Run: headless pygame with SDL's dummy video driver; simulated clock (each Clock.tick advances the game by its frame time, no real sleeping); random seed 0; keys injected as events and as key.get_pressed() state; no mouse input.
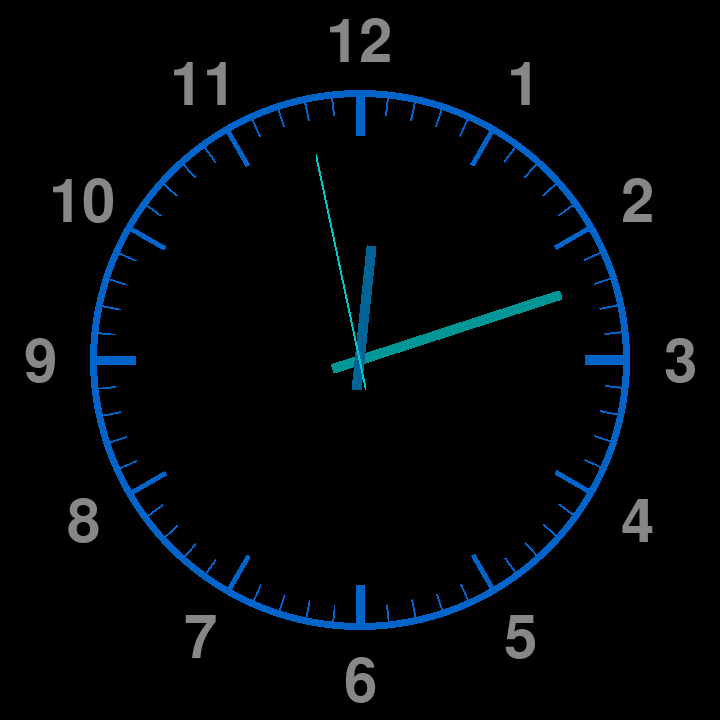
Frame 1 of 4 · flips 1–60 · no input
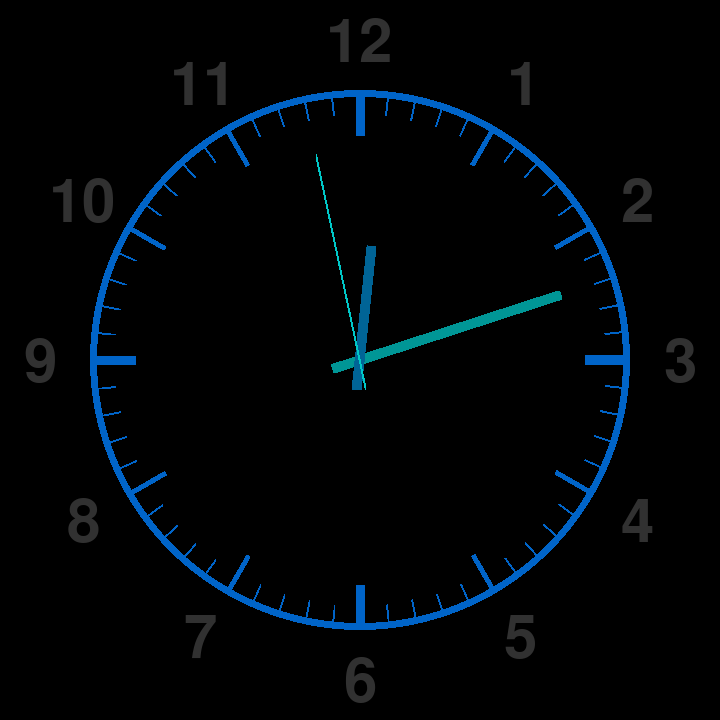
Frame 2 of 4 · flips 61–180 · tapped SPACE, RETURN · held RIGHT (→), D
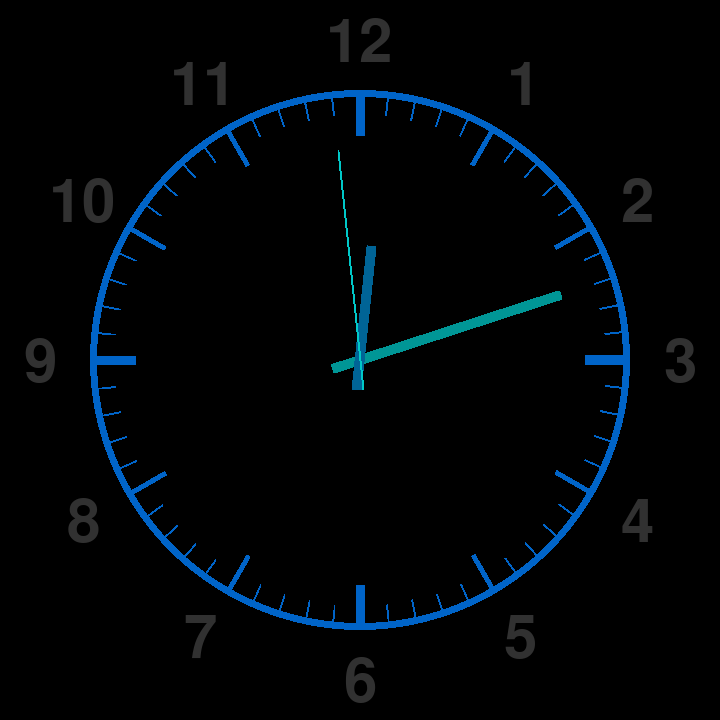
Frame 3 of 4 · flips 181–300 · held DOWN (↓), S
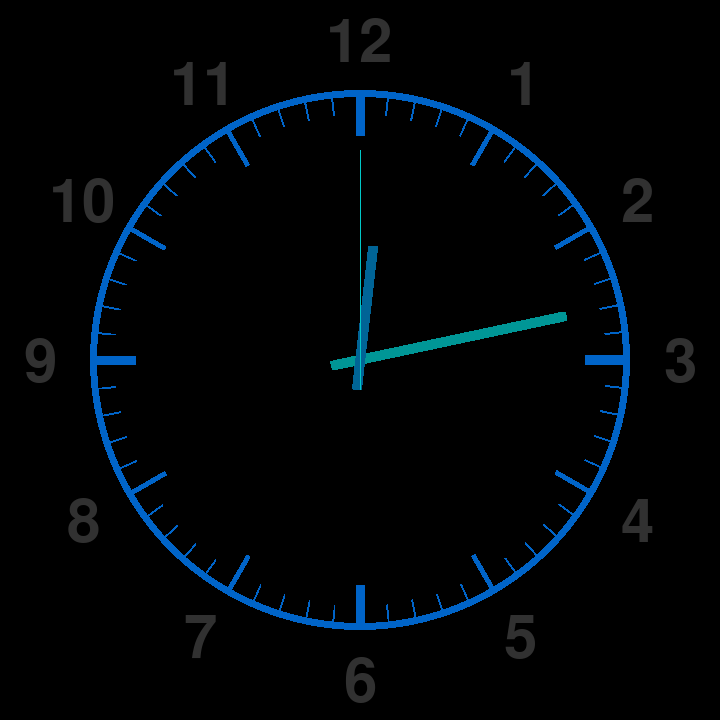
Frame 4 of 4 · flips 301–420 · held LEFT (←), A, UP (↑), W

The pygame program that drew these frames:

from datetime import datetime as DateTime
import pygame
from pygame import Vector2
import pygame.freetype
import time

PATTERNS = {
        'test_pattern' : {
                        '1' : 
                                { '1' : {'color' : (255, 0, 0), 'duration' : 1}},
                        '2' : 
                                { '1' : {'color' : (255, 0, 0), 'duration' : 1}},
                        '3' : 
                                { '1': {'color' : (255, 0, 0), 'duration' : 1}},
                        '4' : 
                                { '1': {'color' : (255, 0, 0), 'duration' : 1}},
                        '5' : 
                                { '2': {'color' : (255, 0, 0), 'duration' : 1}},
                        '6' : 
                                { '2': {'color' : (255, 0, 0), 'duration' : 1}},
                        '7' : 
                                { '2': {'color' : (255, 0, 0), 'duration' : 1}},
                        '8' : 
                                { '2': {'color' : (255, 0, 0), 'duration' : 1}},
                        '9' : 
                                { '3': {'color' : (255, 0, 0), 'duration' : 1}},
                        '10' : 
                                { '3': {'color' : (255, 0, 0), 'duration' : 1}},
                        '11' : 
                                { '3': {'color' : (255, 0, 0), 'duration' : 1}},
                        '12' : 
                                { '3': {'color' : (255, 0, 0), 'duration' : 1}},
                        'pattern_duration' : 4},

        'test_pattern2' : {
                        '1' : 
                                { '1' : {'color' : (255, 0, 0), 'duration' : 1}},
                        '2' : 
                                { '2' : {'color' : (255, 0, 0), 'duration' : 1}},
                        '3' : 
                                { '3': {'color' : (255, 0, 0), 'duration' : 1}},
                        '4' : 
                                { '4': {'color' : (255, 0, 0), 'duration' : 1}},
                        '5' : 
                                { '5': {'color' : (255, 0, 0), 'duration' : 1}},
                        '6' : 
                                { '6': {'color' : (255, 0, 0), 'duration' : 1}},
                        '7' : 
                                { '7': {'color' : (255, 0, 0), 'duration' : 1}},
                        '8' : 
                                { '8': {'color' : (255, 0, 0), 'duration' : 1}},
                        '9' : 
                                { '9': {'color' : (255, 0, 0), 'duration' : 1}},
                        '10' : 
                                { '10': {'color' : (255, 0, 0), 'duration' : 1}},
                        '11' : 
                                { '11': {'color' : (255, 0, 0), 'duration' : 1}},
                        '12' : 
                                { '12': {'color' : (255, 0, 0), 'duration' : 1}},
                        'pattern_duration' : 13},

        'test_pattern3' : {
                        '1' : 
                                { '1' : {'color' : (255, 0, 0), 'duration' : 1}},
                        '2' : 
                                { '2' : {'color' : (255, 0, 0), 'duration' : 1}},
                        '3' : 
                                { '3': {'color' : (255, 0, 0), 'duration' : 1}},
                        '4' : 
                                { '4': {'color' : (255, 0, 0), 'duration' : 1}},
                        '5' : 
                                { '5': {'color' : (255, 0, 0), 'duration' : 1}},
                        '6' : 
                                { '6': {'color' : (255, 0, 0), 'duration' : 1}},
                        '7' : 
                                { '1': {'color' : (255, 0, 0), 'duration' : 1}},
                        '8' : 
                                { '2': {'color' : (255, 0, 0), 'duration' : 1}},
                        '9' : 
                                { '3': {'color' : (255, 0, 0), 'duration' : 1}},
                        '10' : 
                                { '4': {'color' : (255, 0, 0), 'duration' : 1}},
                        '11' : 
                                { '5': {'color' : (255, 0, 0), 'duration' : 1}},
                        '12' : 
                                { '6': {'color' : (255, 0, 0), 'duration' : 1}},
                        'pattern_duration' : 7}
        }


class PointSightingLine(pygame.sprite.Sprite):
    def __init__(self, pos, width, length, color, radius=0, offset=0, rotate_itself=True):
        super().__init__()
        self.pos = pos
        self.image = pygame.Surface((width, length), pygame.SRCALPHA)
        self.image = self.image.convert_alpha() # work faster with this image
        self.image.fill(color)
        self.image_copy = self.image
        self.move_vector = Vector2(0, -radius - offset)
        self.rect = self.image.get_rect(center=self.pos+self.move_vector)
        self.radius = radius
        self.rotate_itself = rotate_itself

    def rotate(self, angle):
        move_vector = self.move_vector
        move_vector = move_vector.rotate(angle)
        if self.rotate_itself:
                self.image = pygame.transform.rotozoom(self.image_copy, -angle, 1)
        self.rect = self.image.get_rect(center = self.pos + move_vector)


class Hand(PointSightingLine):
    def __init__(self, hand_type, pos, width, length, color, radius=0, offset=0):
        super().__init__(pos, width, length, color, radius, offset)
        self.hand_type = hand_type
        self.angle_per_second = 360/60
        self.angle_per_minute = self.angle_per_second
        self.angle_per_hour = 360/12

    def update(self, now):
        if self.hand_type == "second":
            self.rotate(self.angle_per_second * now.second)
        elif self.hand_type == "minute":
            self.rotate(self.angle_per_minute * now.minute)
        elif self.hand_type == "hour":
            self.rotate(self.angle_per_hour * now.hour + 30 * (now.minute/60))


class Number(PointSightingLine):
    def __init__(self, number, size, pos, color, radius, offset=0, width=0, length=0, rotate_itself=False):
        super().__init__(pos, width, length, color, radius, offset, rotate_itself)
        self.pos = pos
        self.number = number
        self.settings = {}
        self.font = pygame.freetype.Font(None, size)
        self.color = color
        self.image, self.rect = self.font.render(self.number, self.color)
        self.image_copy = self.image
        self.rect = self.image.get_rect(center=pos + self.move_vector)
        self.r = 255
        self.g = 255
        self.b = 255

    def update(self, frame):
        #self.increase_decrease_brightness(frame)
        self.increase_decrease_brightness(frame, increase=False)
        #self.blink_all(frame)
    
    def increase_decrease_brightness(self, frame, increase=True):
        if self.r <= 255 and self.r > 50:
            if increase:
                self.r += 2
                self.g += 2
                self.b += 2
            else:
                self.r -= 2
                self.g -= 2
                self.b -= 2
        self.font.render_to(self.image, (0, 0), self.number, (self.r, self.g, self.b))
        self.font.bgcolor = (0, 0, 0)

    def blink_all(self, frame, duration=60):
        if frame == 1:
            self.font.render_to(self.image, (0, 0), self.number, (255, 0, 0))
        if frame == duration:
            self.font.bgcolor = (0, 0, 0)
            self.font.render_to(self.image, (0, 0), self.number, (0, 0, 0))


class Animation:
    def __init__(self, segments, frame):
        self.segments = segments
        self.total_necessary_frames = self._calculate_total_necessary_frames
        self.frames_list = self._save_segment_frames()

    def _calculate_total_necessary_frames(self):
        total_necessary_frames = 0
        for segment in self.segments:
            total_necessary_frames += segment.necessary_frames

    # save the frames from all segments in a list
    def _save_segment_frames(self):
        frames_list = []
        for segment in self.segments:
            frames_list.append(self.segment.necessary_frames)

    def start_next_segment(self):
        pass

class Segment:
    def __init__(self, numbers, time_in_ms, fps=120):
        self.numbers = numbers
        self.basic_status_color = (50, 50, 50)
        self.necessary_frames = fps * int(time_in_ms/1000)

    def set_color(self, color, number):
        for number in self.numbers:
            if number.number == number:
                number.color = color

    def fade_out(self, number, time_in_ms):
        pass

    def test(self):
        pass

def draw_circle(radius, screen_width, surface):
    pygame.draw.circle(surface, (0, 100, 200), surface.get_rect().center, radius, int(screen_width/100))


def generate_numbers(radius, numbers_group, size, surface):
    angel_per_number = 360/12
    for i in range(1, 13):
        number = Number(str(i), size, surface.get_rect().center, (255, 255, 255), radius=radius, offset=50)
        number.rotate(i * angel_per_number)
        numbers_group.add(number)


def generate_tick_marks(radius, screen_width, tick_mark_group, surface):
    angle_per_minute = 360/60
    
    for second in range(0, 60):
        tick_length = screen_width/36
        tick_width = screen_width/400
        offset = -screen_width/48
        if second % 15 == 0:
            tick_length = screen_width/18
            tick_width = screen_width/80
            offset = -screen_width/28
        if second % 5 == 0 and not second % 15 == 0:
            tick_length = screen_width/18  
            tick_width = screen_width/160
            offset = -screen_width/28
        tick = PointSightingLine(surface.get_rect().center, tick_width, tick_length, (0, 100, 200), radius=radius, offset=offset)
        tick.rotate(second*angle_per_minute)
        tick_mark_group.add(tick)


def generate_hands(radius, hands_group, screen_width, surface):
    offset = -screen_width/4
    second_hand = Hand("second", (surface.get_rect().center), screen_width/400, screen_width/3, (0, 200, 200), radius=radius, offset=offset)
    minute_hand = Hand("minute", (surface.get_rect().center), screen_width/80, screen_width/3, (0, 150, 150), radius=radius, offset=offset)
    hour_hand = Hand("hour", (surface.get_rect().center), screen_width/80, screen_width/5, (0, 100, 150), radius=radius, offset=offset-screen_width/15)
    hands_group.add(minute_hand, hour_hand, second_hand)


def main():
    pygame.init()
    try:
        screen_width = 720

        window = pygame.display.set_mode((screen_width, screen_width))
        pygame.display.set_caption("Clock")

        background = pygame.Surface(window.get_size())
        
        # circle
        radius = min(window.get_rect().center) - screen_width/8
        assert radius > 0
        draw_circle(radius, screen_width, background)

        # hands
        hands_group = pygame.sprite.Group()
        generate_hands(radius, hands_group, screen_width, window)

        # numbers
        number_size = screen_width/12                                                                
        numbers_group = pygame.sprite.Group()
        generate_numbers(radius, numbers_group, number_size, window)

        # tick marks
        tick_mark_group = pygame.sprite.Group()
        generate_tick_marks(radius, screen_width, tick_mark_group, background)

        clock = pygame.time.Clock()
        fps = 120
        frame = 0
        while True:
            window.fill((0, 0, 0))
            frame += 1
            print(frame)
            window.blit(background, (0, 0))

            for event in pygame.event.get():
                if event.type == pygame.QUIT:
                    return

            tick_mark_group.draw(window)        

            now = DateTime.now()
            hands_group.update(now)
            hands_group.draw(window)
            
            numbers_group.update(frame)
            numbers_group.draw(window)

            pygame.display.update()
            clock.tick(fps)
            if frame == fps:
                frame = 0
    finally:
        pygame.quit()


if __name__ == '__main__':
    main()
